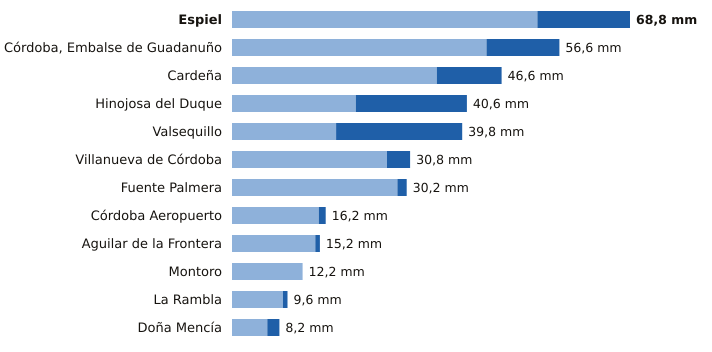

Data behind this chart, as committed beside it:
estacion, provincia, indicativo, mm_6_dias_anteriores, mm_hoy, mm_7_dias, horas_de_hoy
Espiel, Córdoba, 5459X, 52.8, 16.0, 68.8, 11
Córdoba, Embalse de Guadanuño, Córdoba, 5394X, 44.0, 12.6, 56.6, 12
Cardeña, Córdoba, 5346X, 35.4, 11.2, 46.6, 11
Hinojosa del Duque, Córdoba, 4267X, 21.4, 19.2, 40.6, 12
Valsequillo, Córdoba, 4263X, 18.0, 21.8, 39.8, 11
Villanueva de Córdoba, Córdoba, 5390Y, 26.8, 4.0, 30.8, 3
Fuente Palmera, Córdoba, 5470, 28.6, 1.6, 30.2, 11
Córdoba Aeropuerto, Córdoba, 5402, 15.0, 1.2, 16.2, 12
Aguilar de la Frontera, Córdoba, 5624X, 14.4, 0.8, 15.2, 11
Montoro, Córdoba, 5361X, 12.2, 0.0, 12.2, 11
La Rambla, Córdoba, 5625X, 8.8, 0.8, 9.6, 11
Doña Mencía, Córdoba, 5427X, 6.1, 2.1, 8.2, 12
